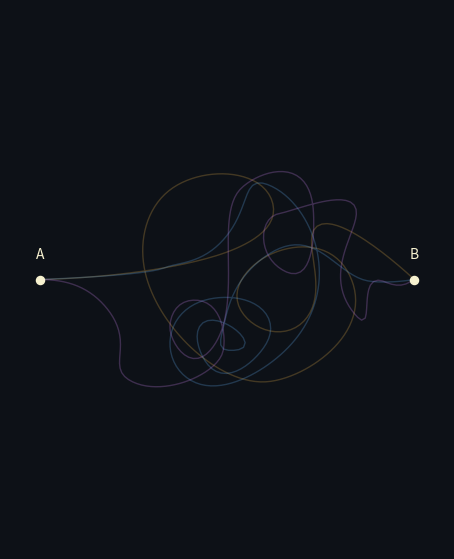

This chart was generated by the following Python code:
# particles move from A to B
# t - time : 0-1
# n - group number : 0-19
# m - member number : 0-9

# The canonical surface is a surface of revolution around z. We translate it
# along x and rotate it around x before projecting onto the webpage's x-y view.

import numpy as np
import matplotlib.pyplot as plt
from matplotlib.animation import FuncAnimation, PillowWriter
import argparse

ptA = [0, 0, 0]
ptB = [1, 0, 0]
ts = np.linspace(0, 1, 200)

N_GROUPS = 12
N_MEMBERS = 8


# studio-mark-4.svg, converted from SVG coordinates into a compact list of
# cubic-Bezier segments. The SVG's y axis points downward, so we flip y when
# normalizing it below. The final path runs from (0, 0) to (1, 0).
STUDIO_MARK_4 = np.array([
    [[92.21, 294.48], [114.53, 294.48], [307.09, 289.52], [461.21, 250.65]],
    [[461.21, 250.65], [497.16, 241.59], [656.67, 201.92], [630.64, 115.16]],
    [[630.64, 115.16], [607.08, 36.63], [464.93, 30.85], [391.53, 88.80]],
    [[391.53, 88.80], [339.32, 130.02], [318.66, 206.05], [336.69, 281.28]],
    [[336.69, 281.28], [366.59, 406.05], [505.43, 539.10], [616.36, 531.89]],
    [[616.36, 531.89], [708.73, 525.88], [867.72, 417.02], [811.64, 290.17]],
    [[811.64, 290.17], [771.54, 199.44], [670.72, 211.01], [614.72, 242.62]],
    [[614.72, 242.62], [568.24, 268.86], [521.13, 326.71], [567.40, 380.24]],
    [[567.40, 380.24], [605.43, 424.23], [678.15, 432.49], [713.55, 378.69]],
    [[713.55, 378.69], [760.80, 306.88], [693.86, 196.96], [735.89, 170.60]],
    [[735.89, 170.60], [791.37, 135.80], [959.14, 295.31], [959.14, 295.31]],
], dtype=float)


STUDIO_MARK_6 = np.array([
    [[107.91, 295.31], [139.32, 295.31], [345.10, 296.13], [387.90, 280.57]],
    [[387.90, 280.57], [417.83, 269.69], [470.77, 276.24], [522.47, 222.36]],
    [[522.47, 222.36], [588.14, 153.92], [567.15, 76.17], [629.76, 106.25]],
    [[629.76, 106.25], [735.55, 157.07], [806.21, 384.18], [604.09, 510.31]],
    [[604.09, 510.31], [583.45, 523.19], [492.34, 577.22], [429.81, 530.52]],
    [[429.81, 530.52], [361.78, 479.71], [384.66, 352.33], [513.59, 352.33]],
    [[513.59, 352.33], [596.56, 352.33], [639.40, 405.07], [609.29, 456.82]],
    [[609.29, 456.82], [586.49, 496.01], [501.36, 569.83], [462.70, 479.24]],
    [[462.70, 479.24], [443.48, 434.22], [455.67, 395.27], [496.23, 403.07]],
    [[496.23, 403.07], [541.60, 411.80], [596.49, 474.01], [529.18, 471.47]],
    [[529.18, 471.47], [505.71, 470.58], [500.47, 463.07], [510.05, 430.66]],
    [[510.05, 430.66], [521.96, 390.35], [532.34, 320.61], [607.61, 268.69]],
    [[607.61, 268.69], [724.32, 188.20], [765.65, 310.15], [838.34, 328.33]],
    [[838.34, 328.33], [858.29, 333.31], [900.05, 335.35], [944.26, 330.02]],
], dtype=float)


STUDIO_MARK_7 = np.array([
    [[131.06, 298.61], [172.38, 300.26], [231.88, 306.88], [277.77, 365.58]],
    [[277.77, 365.58], [344.27, 450.67], [268.24, 499.43], [331.12, 532.44]],
    [[331.12, 532.44], [400.47, 568.85], [517.83, 522.57], [535.19, 473.54]],
    [[535.19, 473.54], [545.92, 443.24], [538.97, 353.98], [474.20, 353.98]],
    [[474.20, 353.98], [429.26, 353.98], [417.83, 396.96], [418.94, 417.01]],
    [[418.94, 417.01], [420.86, 451.52], [465.76, 523.40], [514.72, 458.80]],
    [[514.72, 458.80], [584.77, 366.38], [526.09, 175.47], [581.33, 112.05]],
    [[581.33, 112.05], [615.34, 73.00], [740.96, 26.71], [746.65, 160.35]],
    [[746.65, 160.35], [747.57, 182.08], [750.88, 339.11], [674.69, 292.08]],
    [[674.69, 292.08], [617.00, 256.46], [624.44, 172.17], [670.30, 165.34]],
    [[670.30, 165.34], [702.12, 160.60], [815.34, 115.97], [838.78, 151.90]],
    [[838.78, 151.90], [864.93, 192.00], [753.23, 292.52], [832.31, 393.70]],
    [[832.31, 393.70], [883.94, 459.77], [833.52, 292.00], [902.81, 324.60]],
    [[902.81, 324.60], [940.23, 342.21], [955.89, 326.90], [968.23, 320.92]],
], dtype=float)


def _normalize_bezier_path(raw_points):
    """Rotate, scale, translate, and flip an SVG path into A=(0,0), B=(1,0)."""
    points = np.asarray(raw_points, dtype=float).copy()
    start = points[0, 0]
    end = points[-1, 3]
    delta = end - start
    length = np.linalg.norm(delta)
    if length == 0:
        raise ValueError("Bezier path endpoints must be distinct")

    # Complex multiplication by exp(-i*angle) rotates the endpoint vector
    # onto +x, then division by its length maps the endpoint to x=1.
    z = points[..., 0] + 1j * points[..., 1]
    z = (z - (start[0] + 1j * start[1])) / (delta[0] + 1j * delta[1])
    points[..., 0] = z.real
    points[..., 1] = -z.imag
    return points


def _bezier_segment(control_points, u):
    """Evaluate one cubic Bezier segment for an array of parameters."""
    p0, p1, p2, p3 = control_points
    u = np.asarray(u)[..., None]
    v = 1 - u
    return v**3 * p0 + 3 * v**2 * u * p1 + 3 * v * u**2 * p2 + u**3 * p3


def _arc_table(raw_points, samples_per_segment=700):
    """Build a dense lookup table for constant-speed traversal."""
    segments = _normalize_bezier_path(raw_points)
    points = np.concatenate([
        _bezier_segment(segment, np.linspace(0, 1, samples_per_segment, endpoint=False))
        for segment in segments
    ] + [segments[-1, -1][None, :]])
    distances = np.linalg.norm(np.diff(points, axis=0), axis=1)
    distance = np.concatenate([[0.0], np.cumsum(distances)])
    return points, distance / distance[-1]


_STUDIO_MARKS = {
    4: _arc_table(STUDIO_MARK_4),
    6: _arc_table(STUDIO_MARK_6),
    7: _arc_table(STUDIO_MARK_7),
}


def studio_mark_position(mark, t):
    """Position on a normalized studio mark at constant visual speed."""
    points, arc = _STUDIO_MARKS[int(mark)]
    t = float(np.clip(t, 0, 1))
    x = np.interp(t, arc, points[:, 0])
    y = np.interp(t, arc, points[:, 1])
    return np.array([x, y])


def studio_mark_4_position(t):
    """Backward-compatible wrapper for studio-mark-4."""
    return studio_mark_position(4, t)


def interesting_shape(x):
    """The radial profile used by each group's particles."""
    x = np.asarray(x)
    envelope = np.sin(np.pi * x) ** 0.72
    bumps = (
        0.88 * np.exp(-((x - 0.20) / 0.16) ** 2)
        + 0.43 * np.exp(-((x - 0.49) / 0.095) ** 2)
        + 0.62 * np.exp(-((x - 0.72) / 0.105) ** 2)
    )
    return envelope * bumps

def particle_position_2D(n, m, t, n_groups=N_GROUPS, n_members=N_MEMBERS):
    """Position of one particle in the moving plane's local coordinates."""
    group_phase = 2 * np.pi * n / n_groups
    member_phase = 2 * np.pi * m / n_members

    radius = 0.6 * interesting_shape(t)
    radius *= 2 + 0.2 * m * t

    turns = 4.0 + 1 * t * np.sin(member_phase)
    theta = group_phase + 0.5 * t * member_phase + 2 * np.pi * turns * t

    # These are the circular x-y coordinates of the particle on the
    # cross-section of the surface of revolution.
    return np.array([radius * np.cos(theta), radius * np.sin(theta)])


def temporary_lag(a, t):
    """A tanh-shaped bump that is zero, with zero slope, at both endpoints."""
    return a * np.tanh(3 * np.sin(np.pi * t)) ** 4


def plane_origin_position_3D(m, t):
    """Position of the moving plane's origin in world coordinates."""
    start = np.asarray(ptA, dtype=float)
    end = np.asarray(ptB, dtype=float)
    return (1 - t) * start + t * end


def rotation_x(angle):
    c, s = np.cos(angle), np.sin(angle)
    return np.array([[1, 0, 0], [0, c, -s], [0, s, c]])

def rotation_y(angle):
    c, s = np.cos(angle), np.sin(angle)
    return np.array([[c, 0, -s], [0, 1, 0], [s, 0, c]])

def particle_position_object_3D(
    n, m, t, n_groups=N_GROUPS, n_members=N_MEMBERS
):
    """Return a particle's position on the canonical surface of revolution."""
    local_x, local_y = particle_position_2D(n, m, t, n_groups, n_members)

    # The 2D path supplies the circular x-y cross-section. z is the coordinate
    # along the surface's axis of revolution.
    return np.array([
        local_x,
        local_y,
        t,
    ])


def plane_orientation_rotation(m, t):
    """Rotate the surface around y, returning to neutral at both endpoints."""
    # angle = 0.9 * np.sin(np.pi * t) ** 2
    angle = np.pi * t
    return rotation_y(angle)


def particle_position_3D(
    n, m, t, n_groups=N_GROUPS, n_members=N_MEMBERS
):
    """Return the translated and x-rotated world position of one particle."""
    origin = plane_origin_position_3D(m, t)
    object_position = particle_position_object_3D(
        n, m, t, n_groups, n_members
    )
    return origin + plane_orientation_rotation(m, t) @ object_position


def project_to_screen(position, t):
    """Project 3D object coordinates to webpage-style 2D screen coordinates.

    The x-y projection is the webpage view. The z coordinate is depth and is
    discarded.
    """
    return np.asarray(position)[:2]


def smoothstep(u):
    """Smoothly map 0..1 to 0..1 with zero slopes at both ends."""
    u = np.clip(u, 0, 1)
    return u * u * (3 - 2 * u)


def ribbon_particle_position(n, m, t, n_groups=1, n_members=12):
    """Screen-space position for a controlled, swirling ribbon particle."""
    group_phase = 2 * np.pi * n / max(n_groups, 1)
    member_phase = 2 * np.pi * m / n_members
    s = np.clip(t, 0, 1)
    one_minus_s = 1 - s

    # Bounded per-group variation: related paths, but not carbon copies.
    group_variation = np.sin(1.7 * group_phase + 0.4)
    burst_width = 0.37 * (1 + 0.12 * group_variation)
    burst_time = 0.15 + 0.025 * np.cos(group_phase)
    collapse_start = 0.59 + 0.06 * np.sin(group_phase + 0.7)
    swirl_turns = 2.2 + 0.28 * np.cos(1.3 * group_phase)
    swoop_direction = 1 if np.cos(group_phase) >= 0 else -1
    swoop_amount = 1 + 0.14 * np.sin(group_phase + 1.1)

    # A broad cubic-Bezier swoop from A to B.
    x = 3 * one_minus_s**2 * s * 0.08 + 3 * one_minus_s * s**2 * 0.62 + s**3
    y = (
        3 * one_minus_s**2 * s * swoop_direction * 0.27 * swoop_amount
        + 3 * one_minus_s * s**2 * swoop_direction * 0.43 * swoop_amount
    )

    # Fast controlled exit, then a gentle convergence at B.
    grow = smoothstep(s / burst_time)
    shrink = 1 - smoothstep((s - collapse_start) / (1 - collapse_start))
    radius = burst_width * grow * shrink

    # A little over one full turn: visible swirl without visual chaos.
    angle = member_phase + group_phase + swirl_turns * np.pi * s
    return np.array([x + radius * np.cos(angle), y + radius * np.sin(angle)])


def create_animation(N, M, T, save_path=None, show=True):
    """Animate a fast, swooping ribbon of N groups with M members.

    Args:
        N: Number of particle groups.
        M: Number of members in each group.
        T: Animation duration in seconds.
        save_path: Optional .gif or .mp4 output path.
        show: Whether to open the Matplotlib window.

    Returns:
        The Matplotlib animation object.
    """
    N = int(N)
    M = int(M)
    T = float(T)
    if N < 1 or M < 1 or T <= 0:
        raise ValueError("N and M must be positive, and T must be greater than 0")

    frames = 50
    times = np.linspace(0, 1, frames)
    positions = np.empty((N, M, frames, 2))
    for n in range(N):
        for m in range(M):
            positions[n, m] = np.array(
                [ribbon_particle_position(n, m, t, N, M) for t in times]
            )

    fig = plt.figure(figsize=(11, 8), facecolor="#0d1117")
    ax = fig.add_subplot(111, facecolor="#0d1117")
    ax.set_xlim(-0.38, 1.08)
    ax.set_ylim(-0.42, 0.78)
    ax.set_aspect("equal")
    ax.set_xlabel("screen x", color="#d7dee8")
    ax.set_ylabel("screen y", color="#d7dee8")
    ax.tick_params(colors="#9da9b8")
    ax.grid(False)

    group_colors = plt.cm.turbo(np.linspace(0.08, 0.92, N))
    particle_colors = np.repeat(group_colors, M, axis=0)
    lines = []
    for n in range(N):
        for _ in range(M):
            line = ax.plot([], [], color=group_colors[n], alpha=0.42, linewidth=1.0)[0]
            lines.append(line)

    initial = positions[:, :, 0, :].reshape(N * M, 2)
    points = ax.scatter(
        initial[:, 0], initial[:, 1], c=particle_colors, s=26,
    )
    ax.scatter([0, 1], [0, 0], color="#f7f2d0", s=35)
    ax.text(0, 0.04, "A", color="#f7f2d0", ha="center")
    ax.text(1, 0.04, "B", color="#f7f2d0", ha="center")

    def update(frame):
        visible = max(2, frame + 1)
        line_index = 0
        for n in range(N):
            for m in range(M):
                path = positions[n, m, :visible]
                lines[line_index].set_data(path[:, 0], path[:, 1])
                line_index += 1

        current = positions[:, :, frame, :].reshape(N * M, 2)
        points.set_offsets(current)
        ax.set_title(
            f"{N} groups × {M} members · swirling ribbon · {frame / (frames - 1) * T:.1f}s",
            color="#f7f2d0",
            pad=18,
        )
        return [*lines, points]

    animation = FuncAnimation(
        fig,
        update,
        frames=frames,
        interval=1000 * T / frames,
        blit=False,
    )

    if save_path:
        if str(save_path).lower().endswith(".gif"):
            animation.save(save_path, writer=PillowWriter(fps=frames / T), dpi=120)
        else:
            animation.save(save_path, fps=frames / T, dpi=120)

    if show:
        plt.show()

    return animation


def create_single_particle_animation(T=1.0, save_path=None, show=True):
    """Launch one particle along each of studio-marks 4, 6, and 7."""
    T = float(T)
    if T <= 0:
        raise ValueError("T must be greater than 0")

    # Use roughly 240 displayed positions for a one-second animation. The
    # curve lookup itself is denser; this controls visible frame-to-frame
    # segmentation in the animation window.
    frames = max(2, round(240 * T))
    times = np.linspace(0, 1, frames)
    marks = (4, 6, 7)
    positions = np.array([
        [studio_mark_position(mark, t) for t in times]
        for mark in marks
    ])

    fig, ax = plt.subplots(figsize=(11, 7), facecolor="#0d1117")
    ax.set_facecolor("#0d1117")
    ax.set_aspect("equal")
    ax.set_xlim(-0.08, 1.08)
    y_extent = max(0.72, float(np.max(np.abs(positions[:, :, 1]))) + 0.12)
    ax.set_ylim(-y_extent, y_extent)
    ax.axis("off")

    colors = ("#f2b84b", "#68b7ff", "#d98cff")
    for path, color in zip(positions, colors):
        ax.plot(path[:, 0], path[:, 1], color=color, linewidth=1.0, alpha=0.24)
    ax.scatter([0, 1], [0, 0], color="#f7f2d0", s=34, zorder=3)
    ax.text(0, 0.055, "A", color="#f7f2d0", ha="center")
    ax.text(1, 0.055, "B", color="#f7f2d0", ha="center")

    trails = [
        ax.plot([], [], color=color, linewidth=2.2, alpha=0.76)[0]
        for color in colors
    ]
    particles = [
        ax.plot([], [], "o", color=color, markersize=7, zorder=4)[0]
        for color in colors
    ]

    def update(frame):
        for path, trail, particle in zip(positions, trails, particles):
            visible = path[:frame + 1]
            trail.set_data(visible[:, 0], visible[:, 1])
            particle.set_data([path[frame, 0]], [path[frame, 1]])
        ax.set_title(
            f"studio-marks 4 · 6 · 7 · {frame / (frames - 1) * T:.2f}s",
            color="#f7f2d0",
            pad=16,
        )
        return [*trails, *particles]

    animation = FuncAnimation(
        fig,
        update,
        frames=frames,
        interval=1000 * T / frames,
        blit=False,
    )

    if save_path:
        if str(save_path).lower().endswith(".gif"):
            animation.save(save_path, writer=PillowWriter(fps=frames / T), dpi=120)
        else:
            animation.save(save_path, fps=frames / T, dpi=120)

    if show:
        plt.show()

    return animation


if __name__ == "__main__":
    parser = argparse.ArgumentParser(description="Animate the hand-drawn trajectory.")
    parser.add_argument("--duration", "-T", type=float, default=1.0)
    parser.add_argument("--save", type=str, default=None)
    args = parser.parse_args()
    create_single_particle_animation(args.duration, args.save)
